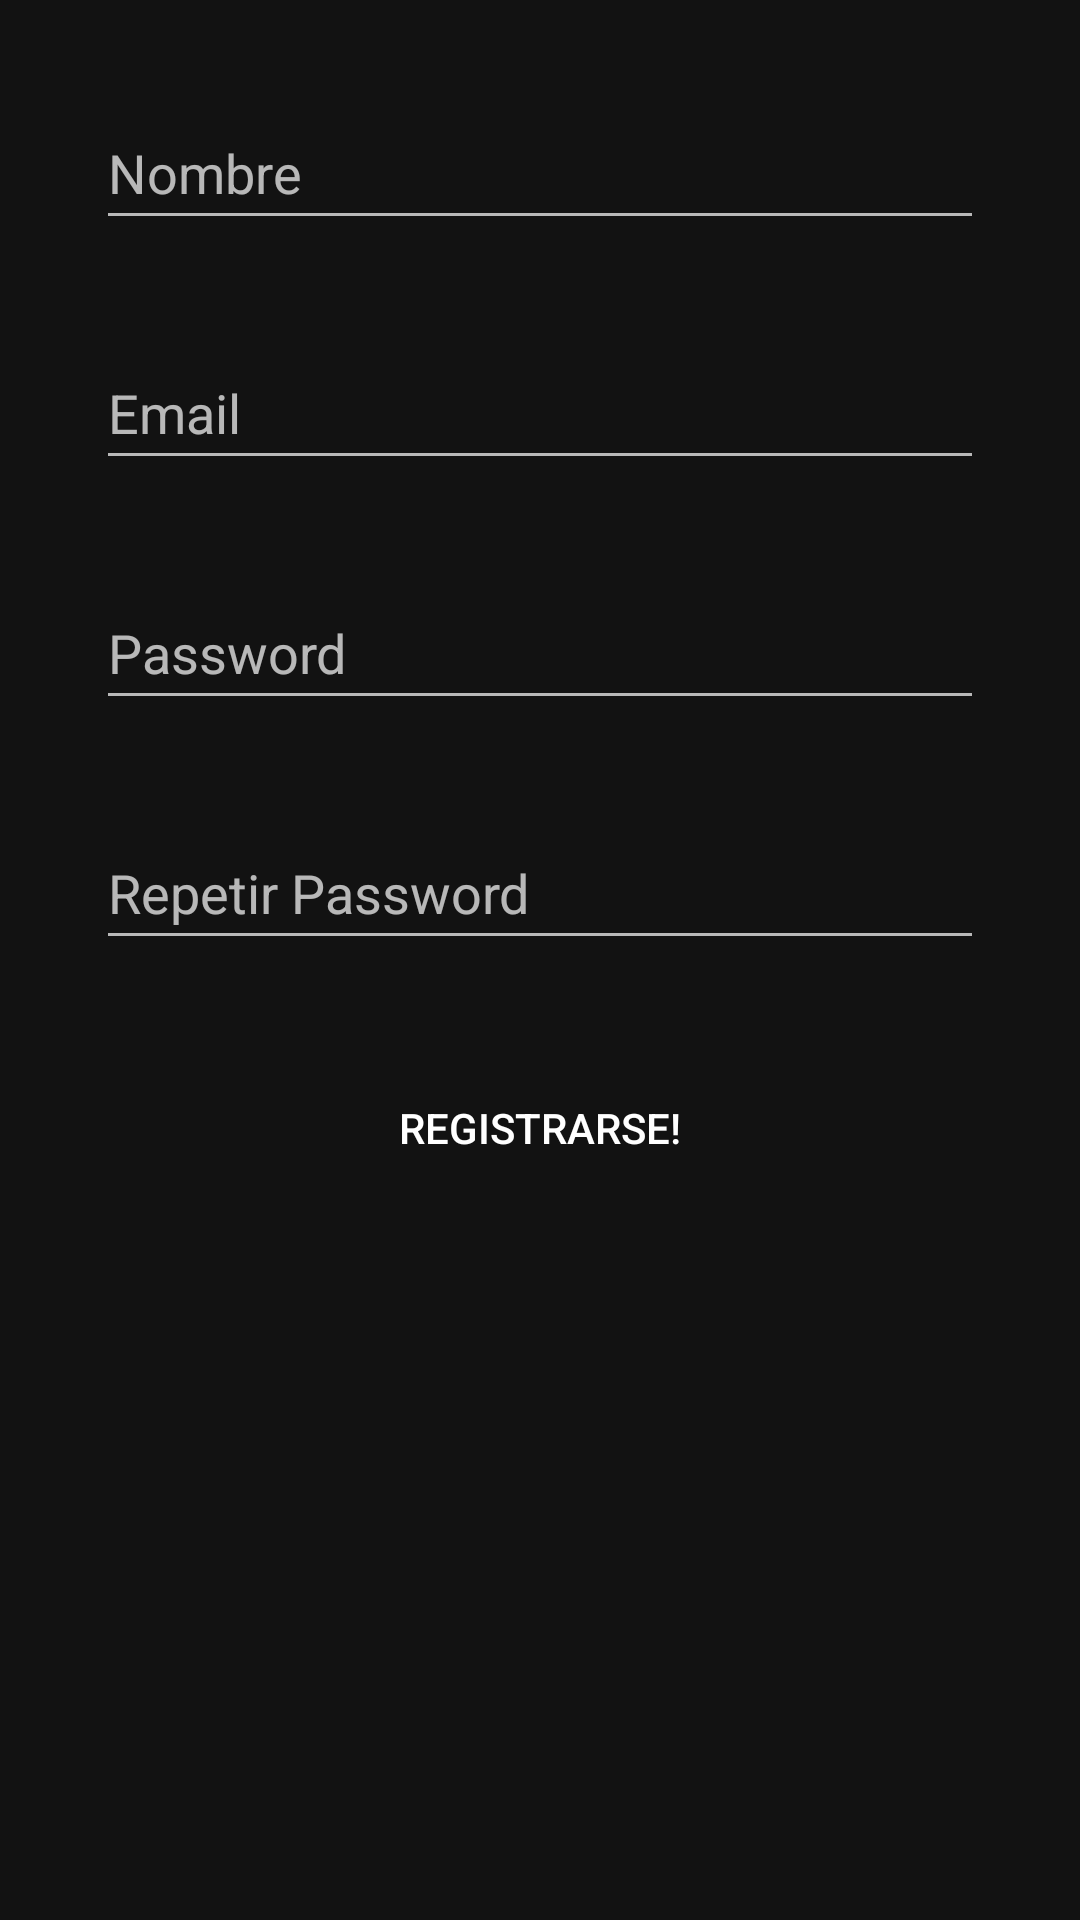

Write the Android layout XML for this screen, with the resource values it uses.
<!-- AndroidManifest.xml: application theme Theme.MaterialComponents.NoActionBar -->
<!-- res/layout/activity_register.xml -->
<?xml version="1.0" encoding="utf-8"?>
<androidx.constraintlayout.widget.ConstraintLayout xmlns:android="http://schemas.android.com/apk/res/android"
    xmlns:app="http://schemas.android.com/apk/res-auto"
    xmlns:tools="http://schemas.android.com/tools"
    android:layout_width="match_parent"
    android:layout_height="match_parent"
    tools:context=".RegisterActivity">

    <EditText
        android:id="@+id/txtRegistroNombre"
        android:layout_width="match_parent"
        android:layout_height="wrap_content"
        android:layout_marginStart="32dp"
        android:layout_marginTop="32dp"
        android:layout_marginEnd="32dp"
        android:autofillHints=""
        android:ems="10"
        android:hint="Nombre"
        android:inputType="textPersonName"
        android:minHeight="48dp"
        app:layout_constraintEnd_toEndOf="parent"
        app:layout_constraintHorizontal_bias="0.0"
        app:layout_constraintStart_toStartOf="parent"
        app:layout_constraintTop_toTopOf="parent" />

    <EditText
        android:id="@+id/txtRegistroEmail"
        android:layout_width="match_parent"
        android:layout_height="wrap_content"
        android:layout_marginStart="32dp"
        android:layout_marginTop="32dp"
        android:layout_marginEnd="32dp"
        android:ems="10"
        android:hint="Email"
        android:inputType="textEmailAddress"
        android:minHeight="48dp"
        app:layout_constraintEnd_toEndOf="parent"
        app:layout_constraintHorizontal_bias="0.0"
        app:layout_constraintStart_toStartOf="parent"
        app:layout_constraintTop_toBottomOf="@+id/txtRegistroNombre" />

    <EditText
        android:id="@+id/txtRegistroContrasenia"
        android:layout_width="match_parent"
        android:layout_height="wrap_content"
        android:layout_marginStart="32dp"
        android:layout_marginTop="32dp"
        android:layout_marginEnd="32dp"
        android:ems="10"
        android:hint="Password"
        android:inputType="textPassword"
        android:minHeight="48dp"
        app:layout_constraintEnd_toEndOf="parent"
        app:layout_constraintHorizontal_bias="0.0"
        app:layout_constraintStart_toStartOf="parent"
        app:layout_constraintTop_toBottomOf="@+id/txtRegistroEmail" />

    <EditText
        android:id="@+id/txtRegistroContrasenia2"
        android:layout_width="match_parent"
        android:layout_height="wrap_content"
        android:layout_marginStart="32dp"
        android:layout_marginTop="32dp"
        android:layout_marginEnd="32dp"
        android:ems="10"
        android:hint="Repetir Password"
        android:inputType="textPassword"
        android:minHeight="48dp"
        app:layout_constraintEnd_toEndOf="parent"
        app:layout_constraintHorizontal_bias="0.0"
        app:layout_constraintStart_toStartOf="parent"
        app:layout_constraintTop_toBottomOf="@+id/txtRegistroContrasenia" />

    <Button
        android:id="@+id/button"
        android:layout_width="match_parent"
        android:layout_height="wrap_content"
        android:layout_marginStart="32dp"
        android:layout_marginTop="32dp"
        android:layout_marginEnd="32dp"
        android:background="@drawable/button_rounded"
        android:text="Registrarse!"
        app:layout_constraintEnd_toEndOf="parent"
        app:layout_constraintHorizontal_bias="1.0"
        app:layout_constraintStart_toStartOf="parent"
        app:layout_constraintTop_toBottomOf="@+id/txtRegistroContrasenia2" />

</androidx.constraintlayout.widget.ConstraintLayout>
<!-- resources referenced by this layout -->
<resources>

</resources>
